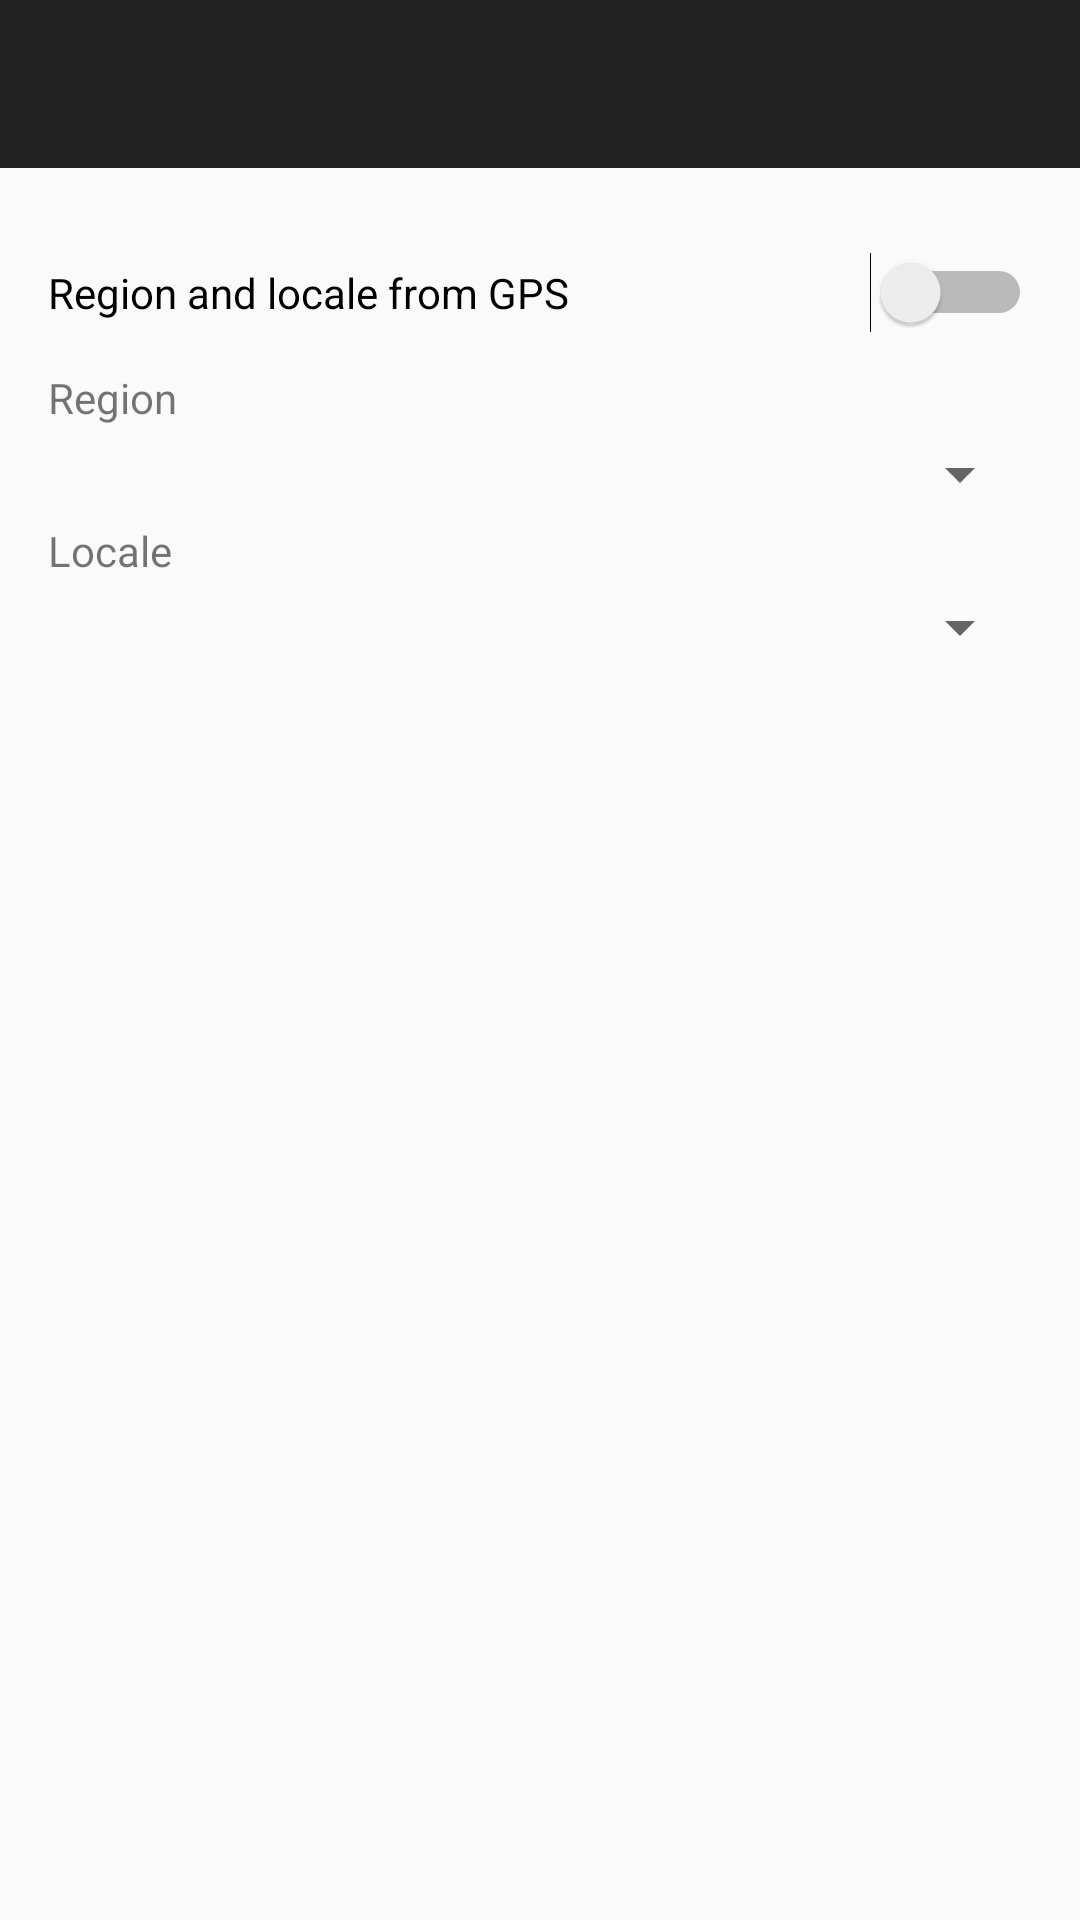

Produce the Android XML layout that renders to this screen, including the resource entries it uses.
<!-- AndroidManifest.xml: application theme AppTheme -->
<!-- res/layout/activity_location.xml -->
<?xml version="1.0" encoding="utf-8"?>
<LinearLayout xmlns:android="http://schemas.android.com/apk/res/android"
    xmlns:tools="http://schemas.android.com/tools"
    android:layout_width="match_parent"
    android:layout_height="match_parent"
    android:orientation="vertical"
    tools:context=".SettingsActivity">

    <include layout="@layout/toolbar" />

    <LinearLayout
        android:layout_width="match_parent"
        android:layout_height="wrap_content"
        android:orientation="vertical"
        android:paddingBottom="@dimen/activity_vertical_margin"
        android:paddingLeft="@dimen/activity_horizontal_margin"
        android:paddingRight="@dimen/activity_horizontal_margin"
        android:paddingTop="@dimen/activity_vertical_margin">

        <Switch
            android:id="@+id/location_switch"
            android:layout_width="match_parent"
            android:layout_height="wrap_content"
            android:paddingTop="16dp"
            android:paddingBottom="16dp"
            android:text="@string/settings_gps_switch"/>

        <TextView
            android:layout_width="match_parent"
            android:layout_height="wrap_content"
            android:text="@string/settings_region"/>

        <Spinner
            android:id="@+id/spinner_region"
            android:layout_width="match_parent"
            android:layout_height="wrap_content"
            android:paddingTop="16dp"
            android:paddingBottom="16dp" />

        <TextView
            android:layout_width="match_parent"
            android:layout_height="wrap_content"
            android:text="@string/settings_locale"/>

        <Spinner
            android:id="@+id/spinner_locale"
            android:layout_width="match_parent"
            android:layout_height="wrap_content"
            android:paddingTop="16dp"
            android:paddingBottom="16dp" />

    </LinearLayout>

</LinearLayout>
<!-- res/layout/toolbar.xml (included above) -->
<?xml version="1.0" encoding="utf-8"?>
<android.support.v7.widget.Toolbar xmlns:android="http://schemas.android.com/apk/res/android"
    xmlns:app="http://schemas.android.com/apk/res-auto"
    android:id="@+id/toolbar"
    android:layout_width="match_parent"
    android:layout_height="?attr/actionBarSize"
    android:background="@color/colorPrimary"
    app:theme="@style/ThemeOverlay.AppCompat.Dark.ActionBar"
    app:popupTheme="@style/ThemeOverlay.AppCompat.Light"/>
<!-- resources referenced by this layout -->
<resources>
  <color name="colorPrimary">#222222</color>
  <dimen name="activity_horizontal_margin">16dp</dimen>
  <dimen name="activity_vertical_margin">16dp</dimen>
  <string name="settings_gps_switch">Region and locale from GPS</string>
  <string name="settings_locale">Locale</string>
  <string name="settings_region">Region</string>
  <style name="AppTheme" parent="Theme.AppCompat.Light.DarkActionBar">
          
          <item name="windowNoTitle">true</item>
          <item name="windowActionBar">false</item>
          <item name="colorPrimary">@color/colorPrimary</item>
          <item name="colorPrimaryDark">@color/colorPrimaryDark</item>
          <item name="colorAccent">@color/colorAccent</item>
          <item name="android:textSize">@dimen/text_default</item>
      </style>
  <color name="colorPrimaryDark">#111111</color>
  <color name="colorAccent">#009688</color>
  <dimen name="text_default">14sp</dimen>
</resources>
